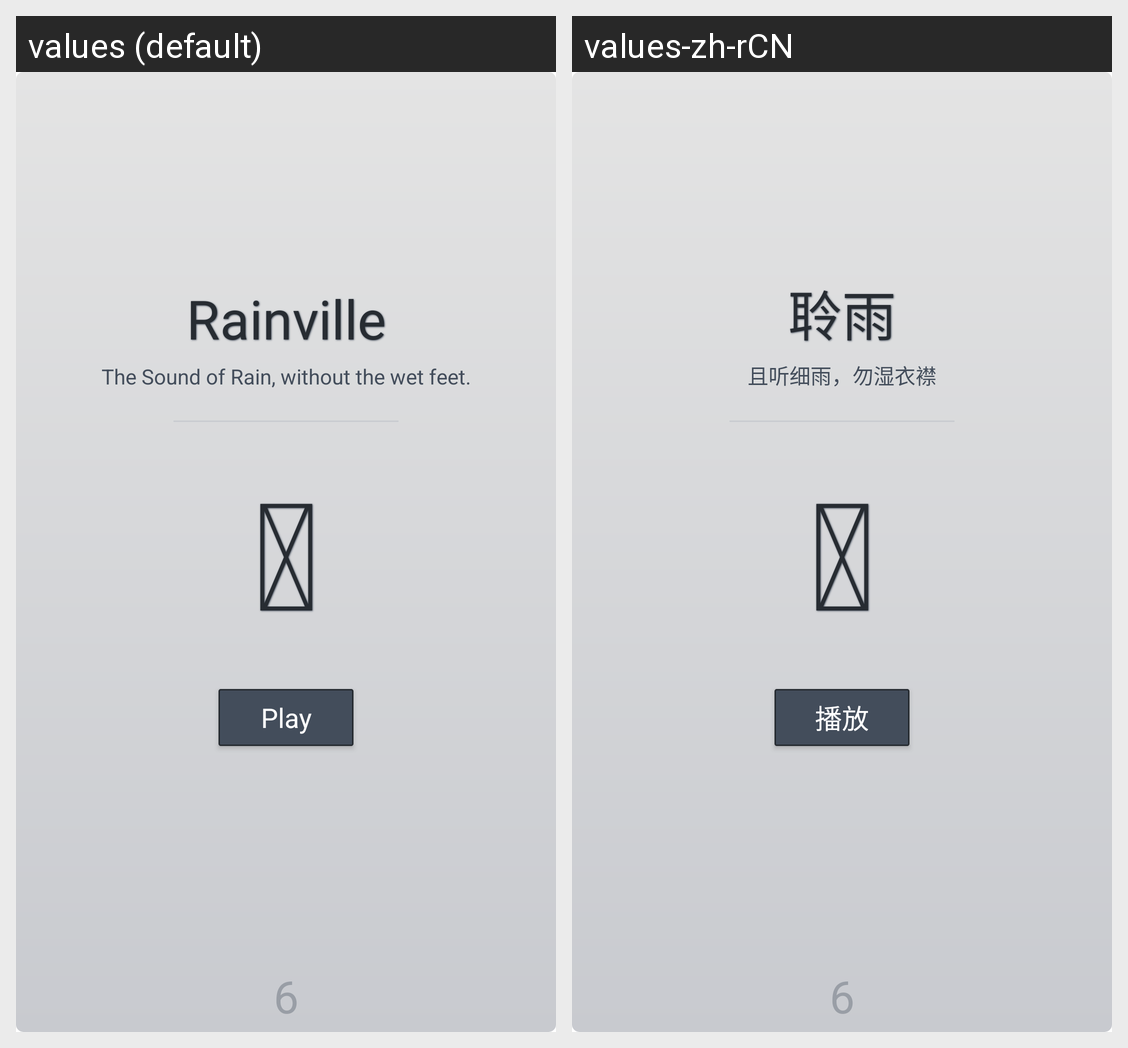

Strings drawn on this Android screen and how each of the app's shown locales translates them:
Android screen res/layout/front_panel.xml rendered under 2 locales, left to right: values (default), values-zh-rCN. Device: Nexus 5 (rendered at 1080×1920; each locale shown at half size, 540×960, under a caption strip naming it); theme Theme.MaterialComponents.DayNight.NoActionBar.
Strings drawn on this screen, with the default value and each locale's value (text and hints the layout hard-codes, and strings that could not be matched under every locale, appear in the picture but are not listed):

icon_rain
  values: 
  values-zh-rCN:   [not translated; the default value is used]

play
  values: Play
  values-zh-rCN: 播放

app_desp
  values: The Sound of Rain, without the wet feet.
  values-zh-rCN: 且听细雨，勿湿衣襟
